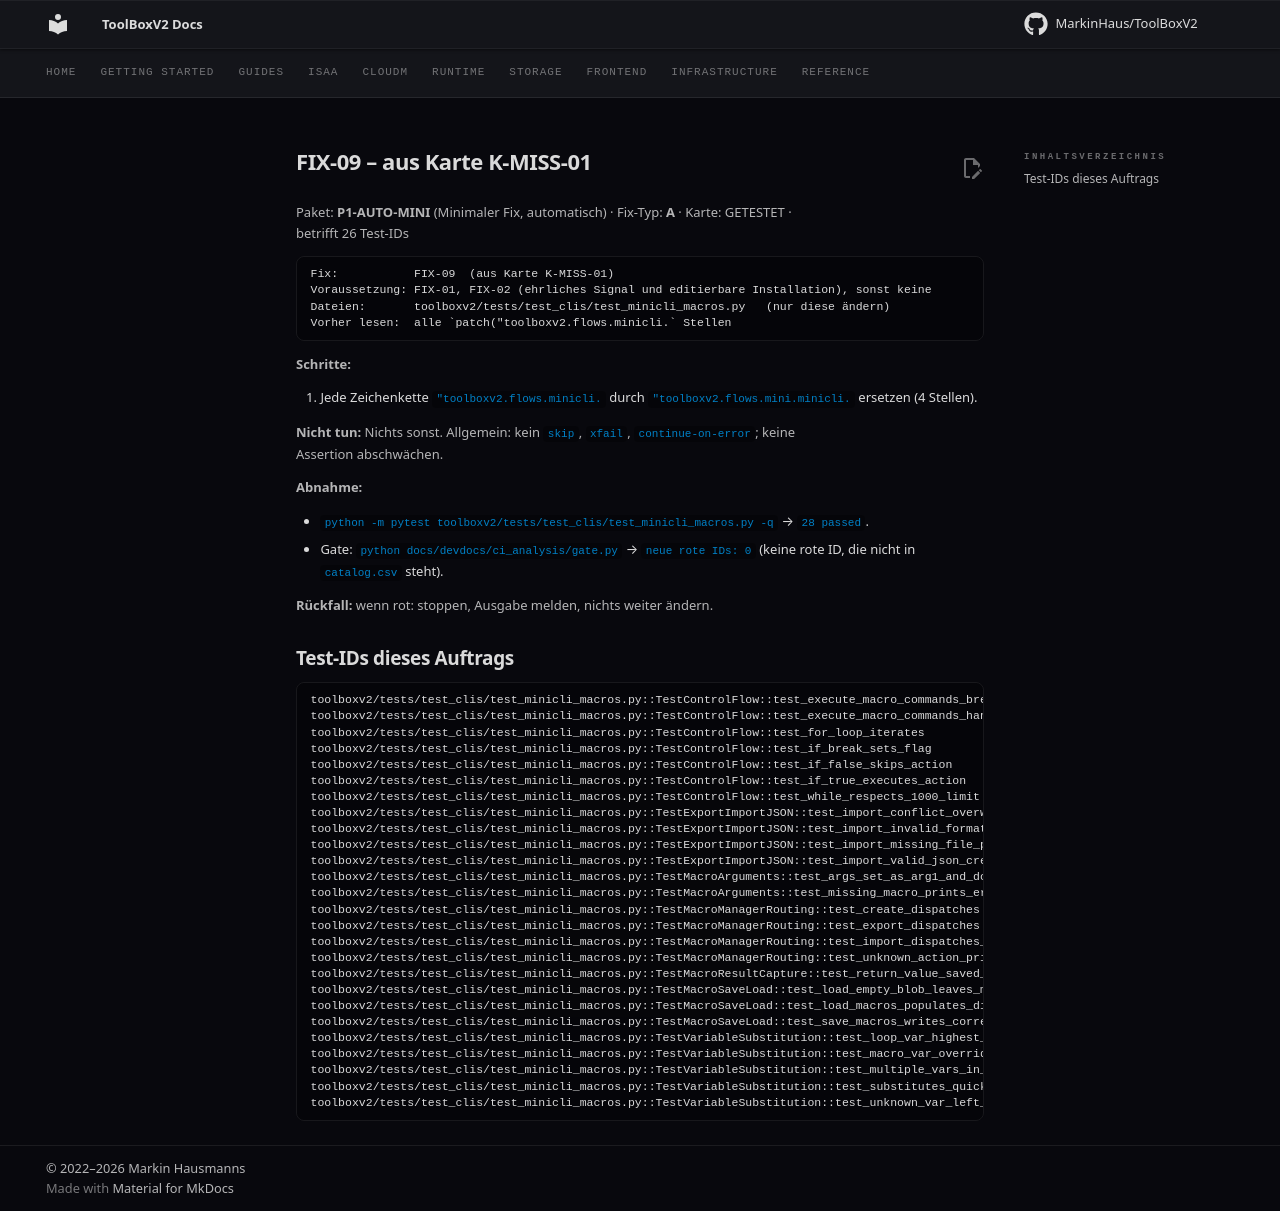

repository: MarkinHaus/ToolBoxV2 · page: devdocs/ci_analysis/fixes/FIX-09/index.html · generator: mkdocs

# FIX-09 – aus Karte K-MISS-01

Paket: **P1-AUTO-MINI** (Minimaler Fix, automatisch) · Fix-Typ: **A** · Karte: GETESTET · betrifft 26 Test-IDs

```
Fix:           FIX-09  (aus Karte K-MISS-01)
Voraussetzung: FIX-01, FIX-02 (ehrliches Signal und editierbare Installation), sonst keine
Dateien:       toolboxv2/tests/test_clis/test_minicli_macros.py   (nur diese ändern)
Vorher lesen:  alle `patch("toolboxv2.flows.minicli.` Stellen
```

**Schritte:**

1. Jede Zeichenkette `"toolboxv2.flows.minicli.` durch `"toolboxv2.flows.mini.minicli.` ersetzen (4 Stellen).

**Nicht tun:** Nichts sonst. Allgemein: kein `skip`, `xfail`, `continue-on-error`; keine Assertion abschwächen.

**Abnahme:**

- `python -m pytest toolboxv2/tests/test_clis/test_minicli_macros.py -q` → `28 passed`.
- Gate: `python docs/devdocs/ci_analysis/gate.py` → `neue rote IDs: 0` (keine rote ID, die nicht in `catalog.csv` steht).

**Rückfall:** wenn rot: stoppen, Ausgabe melden, nichts weiter ändern.

## Test-IDs dieses Auftrags

```
toolboxv2/tests/test_clis/test_minicli_macros.py::TestControlFlow::test_execute_macro_commands_break_stops_loop
toolboxv2/tests/test_clis/test_minicli_macros.py::TestControlFlow::test_execute_macro_commands_handles_comment
toolboxv2/tests/test_clis/test_minicli_macros.py::TestControlFlow::test_for_loop_iterates
toolboxv2/tests/test_clis/test_minicli_macros.py::TestControlFlow::test_if_break_sets_flag
toolboxv2/tests/test_clis/test_minicli_macros.py::TestControlFlow::test_if_false_skips_action
toolboxv2/tests/test_clis/test_minicli_macros.py::TestControlFlow::test_if_true_executes_action
toolboxv2/tests/test_clis/test_minicli_macros.py::TestControlFlow::test_while_respects_1000_limit
toolboxv2/tests/test_clis/test_minicli_macros.py::TestExportImportJSON::test_import_conflict_overwrite
toolboxv2/tests/test_clis/test_minicli_macros.py::TestExportImportJSON::test_import_invalid_format_prints_error
toolboxv2/tests/test_clis/test_minicli_macros.py::TestExportImportJSON::test_import_missing_file_prints_error
toolboxv2/tests/test_clis/test_minicli_macros.py::TestExportImportJSON::test_import_valid_json_creates_macros
toolboxv2/tests/test_clis/test_minicli_macros.py::TestMacroArguments::test_args_set_as_arg1_and_dollar1
toolboxv2/tests/test_clis/test_minicli_macros.py::TestMacroArguments::test_missing_macro_prints_error
toolboxv2/tests/test_clis/test_minicli_macros.py::TestMacroManagerRouting::test_create_dispatches
toolboxv2/tests/test_clis/test_minicli_macros.py::TestMacroManagerRouting::test_export_dispatches
toolboxv2/tests/test_clis/test_minicli_macros.py::TestMacroManagerRouting::test_import_dispatches_with_path
toolboxv2/tests/test_clis/test_minicli_macros.py::TestMacroManagerRouting::test_unknown_action_prints_error
toolboxv2/tests/test_clis/test_minicli_macros.py::TestMacroResultCapture::test_return_value_saved_to_quick_vars
toolboxv2/tests/test_clis/test_minicli_macros.py::TestMacroSaveLoad::test_load_empty_blob_leaves_macros_empty
toolboxv2/tests/test_clis/test_minicli_macros.py::TestMacroSaveLoad::test_load_macros_populates_dict
toolboxv2/tests/test_clis/test_minicli_macros.py::TestMacroSaveLoad::test_save_macros_writes_correct_structure
toolboxv2/tests/test_clis/test_minicli_macros.py::TestVariableSubstitution::test_loop_var_highest_priority
toolboxv2/tests/test_clis/test_minicli_macros.py::TestVariableSubstitution::test_macro_var_overrides_quick_var
toolboxv2/tests/test_clis/test_minicli_macros.py::TestVariableSubstitution::test_multiple_vars_in_one_command
toolboxv2/tests/test_clis/test_minicli_macros.py::TestVariableSubstitution::test_substitutes_quick_var
toolboxv2/tests/test_clis/test_minicli_macros.py::TestVariableSubstitution::test_unknown_var_left_as_is
```
